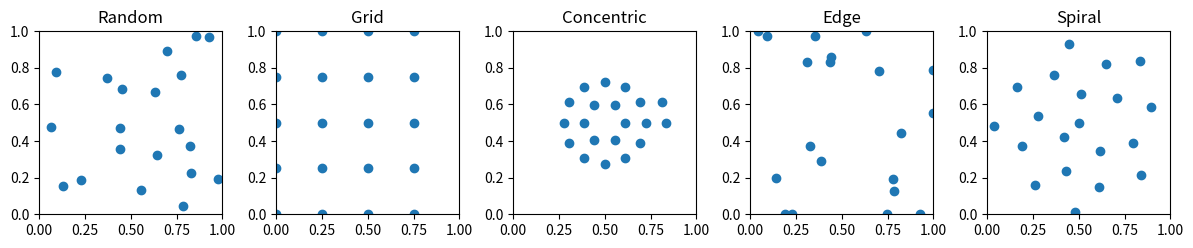

This figure's Python source:
import numpy as np
import matplotlib.pyplot as plt
import math


# Utility to create reproducible RNG


def random_with_seed(seed):
    return np.random.default_rng(seed)


# Initialization functions ensuring points lie within bounds


def random_init(n_circles, bounds=(0, 1), jitter=0.05, random_state=None):
    """Uniform random initialization with small jitter"""
    rng = random_with_seed(random_state)
    span = bounds[1] - bounds[0]
    # Base uniform sample
    xs = rng.uniform(bounds[0], bounds[1], n_circles)
    ys = rng.uniform(bounds[0], bounds[1], n_circles)
    # Add jitter as a fraction of span, then clip to bounds
    xs += rng.uniform(-jitter * span, jitter * span, n_circles)
    ys += rng.uniform(-jitter * span, jitter * span, n_circles)
    xs = np.clip(xs, bounds[0], bounds[1])
    ys = np.clip(ys, bounds[0], bounds[1])
    return np.column_stack((xs, ys)).ravel()


def grid_init(n_circles, bounds=(0, 1), jitter=0.02, random_state=None):
    """Grid-based initialization spanning full bounds with jitter"""
    rng = random_with_seed(random_state)
    dim = math.ceil(math.sqrt(n_circles))
    xs = np.linspace(bounds[0], bounds[1], dim)
    ys = np.linspace(bounds[0], bounds[1], dim)
    pts = []
    for x in xs:
        for y in ys:
            if len(pts) >= n_circles:
                break
            # jitter within small proportion of cell size
            cell = (bounds[1] - bounds[0]) / max(dim - 1, 1)
            dx = rng.uniform(-jitter * cell, jitter * cell)
            dy = rng.uniform(-jitter * cell, jitter * cell)
            pts.append(
                (
                    np.clip(x + dx, bounds[0], bounds[1]),
                    np.clip(y + dy, bounds[0], bounds[1]),
                )
            )
    arr = np.array(pts)
    return arr.ravel()


def concentric_init(n_circles, bounds=(0, 1), jitter=0.1, random_state=None):
    rng = random_with_seed(random_state)
    center = (bounds[0] + bounds[1]) / 2
    max_r = (bounds[1] - bounds[0]) / 2
    area_per = (math.pi * max_r**2) / n_circles
    ring = math.sqrt(area_per / math.pi)
    pts = []
    r = ring
    while len(pts) < n_circles:
        circ = 2 * math.pi * r
        count = max(1, int(circ / ring))
        for i in range(count):
            if len(pts) >= n_circles:
                break
            a = 2 * math.pi * i / count
            dr = rng.uniform(-jitter * ring, jitter * ring)
            da = rng.uniform(-jitter, jitter)
            rr = np.clip(r + dr, 0, max_r)
            x = center + rr * math.cos(a + da)
            y = center + rr * math.sin(a + da)
            pts.append((x, y))
        r += ring
    arr = np.array(pts)
    # Clip to bounds
    arr = np.clip(arr, bounds[0], bounds[1])
    return arr.ravel()


def edge_init(n_circles, bounds=(0, 1), jitter=0.2, random_state=None):
    """Place points preferentially near edges, others uniform"""
    rng = random_with_seed(random_state)
    pts = []
    span = bounds[1] - bounds[0]
    for _ in range(n_circles):
        if rng.random() < 0.5:
            edge = rng.integers(4)
            if edge == 0:  # left
                x = bounds[0] + jitter * span
                y = rng.uniform(bounds[0], bounds[1])
            elif edge == 1:  # right
                x = bounds[1] - jitter * span
                y = rng.uniform(bounds[0], bounds[1])
            elif edge == 2:  # bottom
                x = rng.uniform(bounds[0], bounds[1])
                y = bounds[0] + jitter * span
            else:  # top
                x = rng.uniform(bounds[0], bounds[1])
                y = bounds[1] - jitter * span
        else:
            # uniform fill
            x = rng.uniform(bounds[0], bounds[1])
            y = rng.uniform(bounds[0], bounds[1])
        pts.append((x, y))
    arr = np.array(pts)
    return arr.ravel()


def spiral_init(n_circles, bounds=(0, 1), jitter=0.05, random_state=None):
    rng = random_with_seed(random_state)
    center = (bounds[0] + bounds[1]) / 2
    max_r = (bounds[1] - bounds[0]) / 2
    phi = (1 + math.sqrt(5)) / 2
    pts = []
    for i in range(n_circles):
        angle = 2 * math.pi * phi * i
        r = max_r * math.sqrt(i / n_circles)
        dr = rng.uniform(-jitter * max_r, jitter * max_r)
        da = rng.uniform(-jitter, jitter)
        rr = np.clip(r + dr, 0, max_r)
        x = center + rr * math.cos(angle + da)
        y = center + rr * math.sin(angle + da)
        pts.append((x, y))
    arr = np.array(pts)
    arr = np.clip(arr, bounds[0], bounds[1])
    return arr.ravel()


# Dispatch dictionary
init_funcs = {
    "random": random_init,
    "grid": grid_init,
    "concentric": concentric_init,
    "edge": edge_init,
    "spiral": spiral_init,
}

# Visualization for n=10
if __name__ == "__main__":
    n = 20
    bounds = (0, 1)
    seed = 42
    jitter = 0

    fig, axes = plt.subplots(1, 5, figsize=(12, 8))
    axes = axes.ravel()
    for idx, (name, func) in enumerate(init_funcs.items()):
        pts = func(n, bounds=bounds, jitter=jitter, random_state=seed)
        xs, ys = pts[::2], pts[1::2]
        ax = axes[idx]
        ax.scatter(xs, ys)
        ax.set_title(name.capitalize())
        ax.set_xlim(bounds)
        ax.set_ylim(bounds)
        ax.set_aspect("equal", "box")
    # Hide extra subplot if exists
    if len(init_funcs) < len(axes):
        axes[-1].axis("off")
    plt.tight_layout()
    plt.show()
